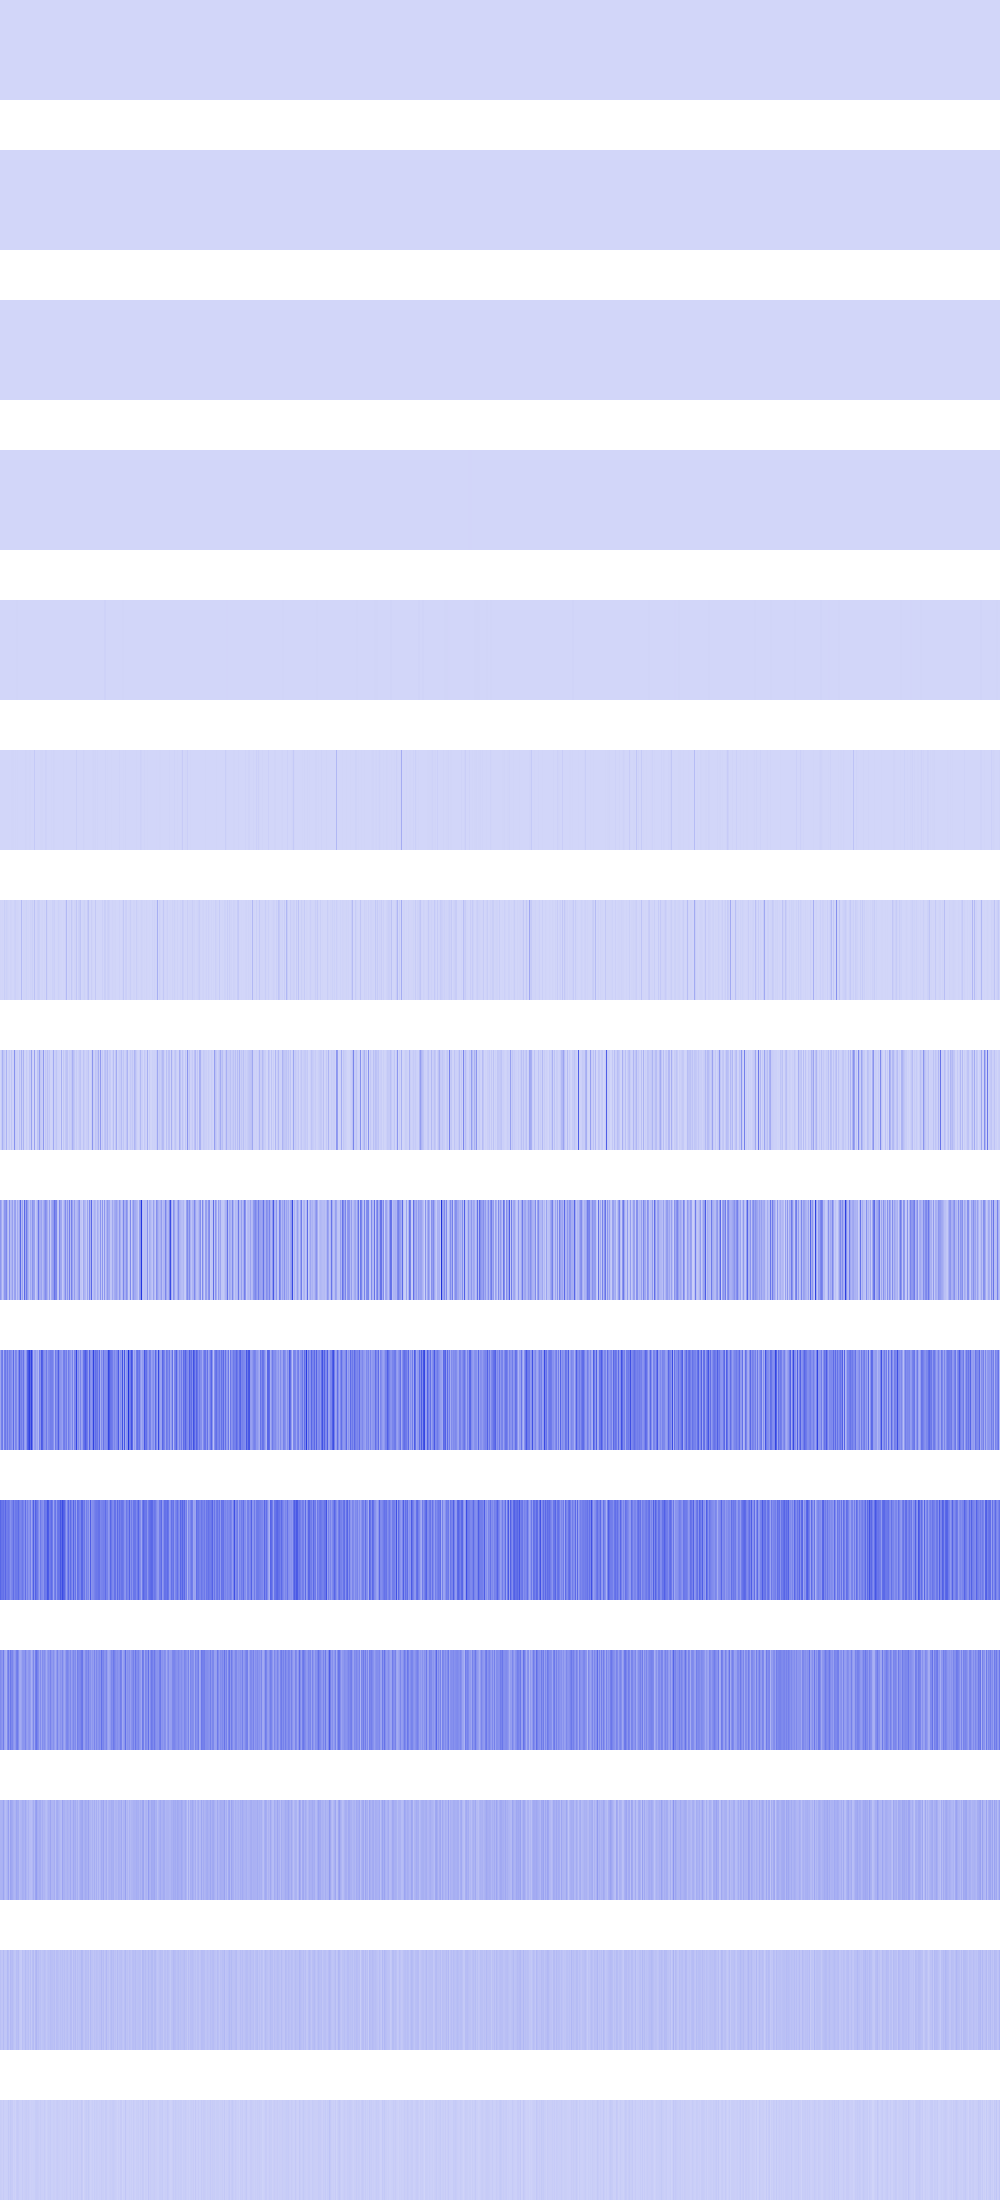

The file beside this chart, header and first rows:
1296, 1296, 1296, 1296, 1296, 1296, 1296, 1296, 1296, 1296, 1296, 1296, 1296, 1296, 1296, 1296, 1296, 1296, 1296, 1296, 1296, 1296, 1296, 1296
1296, 1296, 1296, 1296, 1296, 1296, 1296, 1296, 1296, 1296, 1296, 1296, 1296, 1296, 1296, 1296, 1296, 1296, 1296, 1296, 1296, 1296, 1296, 1296
10816, 10816, 10816, 10816, 10816, 10816, 10816, 10816, 256, 256, 256, 256, 256, 256, 256, 256, 2304, 2304, 2304, 2304, 2304, 2304, 2304, 2304
43264, 43264, 43264, 43264, 0, 0, 0, 0, 65536, 65536, 65536, 65536, 9216, 9216, 9216, 9216, 43264, 43264, 43264, 43264, 12544, 12544, 12544, 12544
0, 0, 173056, 173056, 173056, 173056, 173056, 173056, 802816, 802816, 262144, 262144, 102400, 102400, 1806336, 1806336, 2768896, 2768896, 9216, 9216, 82944, 82944, 147456, 147456
36864, 692224, 0, 102400, 4096, 0, 692224, 0, 921600, 1183744, 495616, 3444736, 3444736, 3444736, 409600, 2768896, 1806336, 2985984, 495616, 1327104, 495616, 589824, 589824, 0
2727936, 2269184, 3276800, 139264, 23896064, 5537792, 16064512, 10256384, 4661248, 663552, 9084928, 7086080, 1024000, 1908736, 13451264, 17727488, 5251072, 5152768, 4333568, 1589248, 991232, 79446016, 131072, 6356992
2473984, 33472512, 112656384, 50544640, 36126720, 17203200, 105988096, 6127616, 17809408, 35405824, 6537216, 52379648, 10862592, 11223040, 200310784, 30605312, 18169856, 20660224, 2703360, 59473920, 17645568, 109871104, 24313856, 103088128
185303040, 124878848, 43057152, 95191040, 185827328, 186449920, 226918400, 88211456, 48988160, 205881344, 80052224, 101154816, 161579008, 64126976, 153747456, 160825344, 50757632, 126976000, 77037568, 133955584, 323387392, 87425024, 155779072, 48103424
137953280, 250544128, 271712256, 114098176, 255918080, 276561920, 198508544, 274726912, 181075968, 250806272, 224722944, 205717504, 170983424, 316473344, 140378112, 236322816, 220921856, 142671872, 225378304, 350486528, 229572608, 257032192, 207093760, 293339136
329121792, 287178752, 283115520, 298450944, 257556480, 327680000, 258342912, 259522560, 281673728, 254148608, 197787648, 231342080, 250478592, 307101696, 238551040, 274464768, 273547264, 270401536, 314703872, 249561088, 231342080, 245628928, 278921216, 243531776
221511680, 197918720, 183500800, 260833280, 147062784, 123731968, 108265472, 217579520, 268173312, 180092928, 275513344, 228327424, 237764608, 186384384, 159907840, 185073664, 253493248, 270794752, 211550208, 131596288, 123994112, 146800640, 188743680, 191365120
103284736, 104333312, 109051904, 144179200, 96993280, 73400320, 88604672, 110100480, 154664960, 77070336, 152567808, 137887744, 127401984, 106430464, 95420416, 103809024, 142082048, 126353408, 127401984, 80740352, 92798976, 96468992, 117440512, 114294784
63963136, 49283072, 50331648, 78643200, 51380224, 46137344, 51380224, 85983232, 74448896, 45088768, 87031808, 74448896, 78643200, 61865984, 48234496, 48234496, 74448896, 68157440, 78643200, 44040192, 34603008, 33554432, 67108864, 52428800
27262976, 23068672, 16777216, 31457280, 18874368, 16777216, 18874368, 20971520, 39845888, 23068672, 39845888, 31457280, 31457280, 14680064, 20971520, 12582912, 31457280, 35651584, 31457280, 20971520, 18874368, 16777216, 33554432, 20971520
